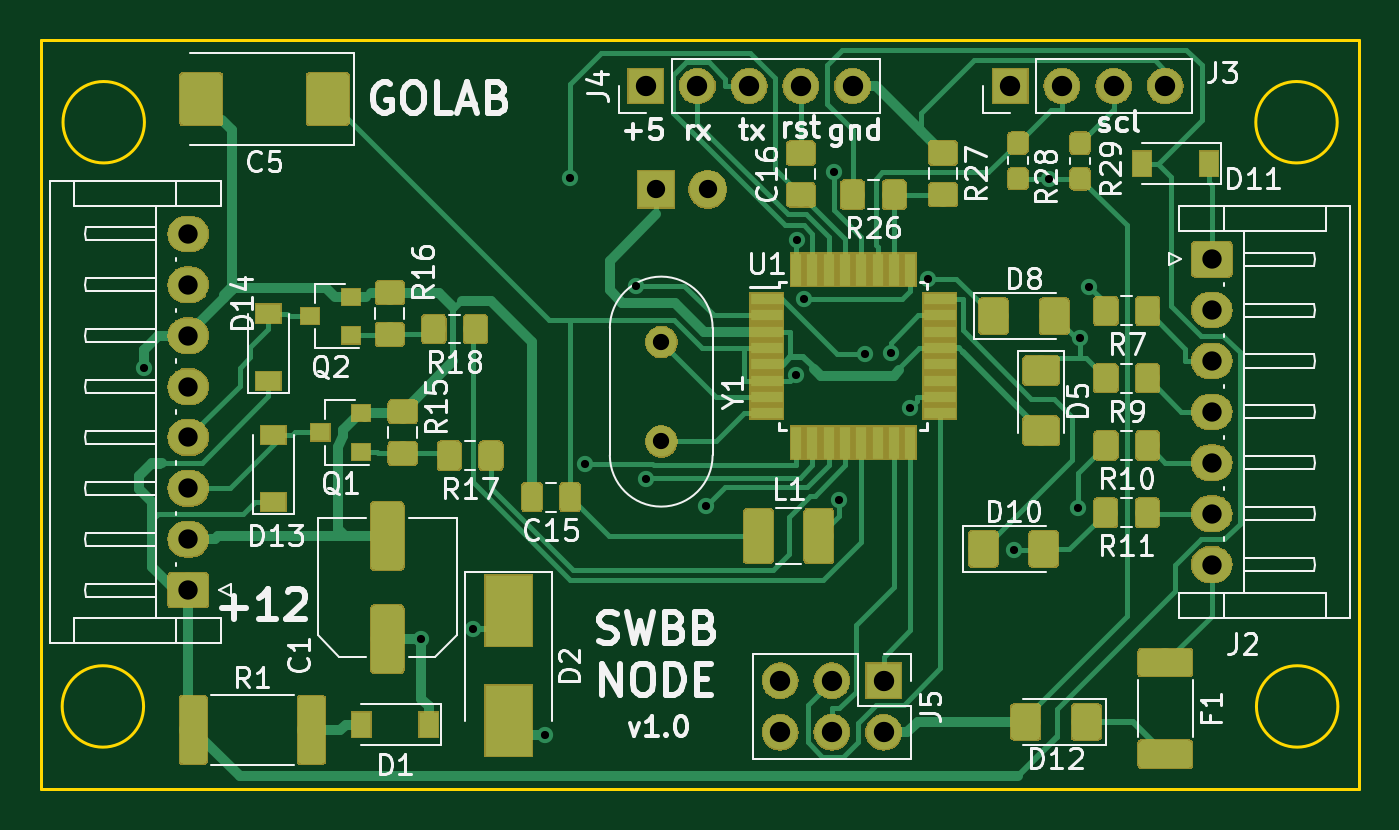
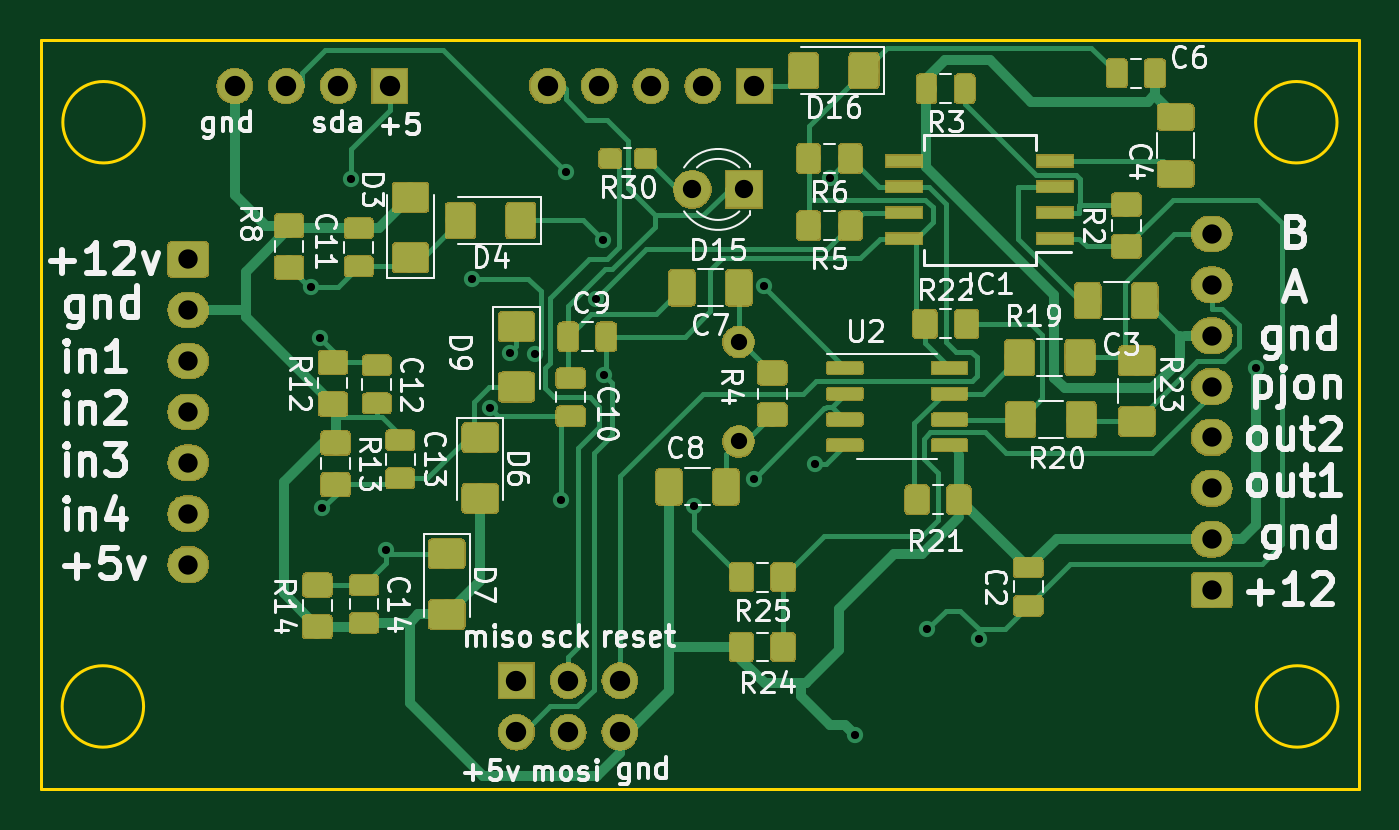
Circuit board: 8 layer files. Board 64.8 x 36.8 mm.
- bottom_copper: swbb_node.GBL (177054 bytes)
- bottom_silk: swbb_node.GBO (59258 bytes)
- bottom_mask: swbb_node.GBS (124131 bytes)
- outline: swbb_node.GKO (1092 bytes)
- top_copper: swbb_node.GTL (121058 bytes)
- top_silk: swbb_node.GTO (51245 bytes)
- top_mask: swbb_node.GTS (95251 bytes)
- drill: swbb_node.drl (1218 bytes)

=== bottom_copper: swbb_node.GBL (177054 bytes, source omitted) ===
=== bottom_silk: swbb_node.GBO (59258 bytes, source omitted) ===
=== bottom_mask: swbb_node.GBS (124131 bytes, source omitted) ===
=== outline: swbb_node.GKO ===
G04 #@! TF.GenerationSoftware,KiCad,Pcbnew,5.0.2-bee76a0~70~ubuntu18.04.1*
G04 #@! TF.CreationDate,2020-01-04T15:46:49+02:00*
G04 #@! TF.ProjectId,swbb_node,73776262-5f6e-46f6-9465-2e6b69636164,rev?*
G04 #@! TF.SameCoordinates,Original*
G04 #@! TF.FileFunction,Profile,NP*
%FSLAX46Y46*%
G04 Gerber Fmt 4.6, Leading zero omitted, Abs format (unit mm)*
G04 Created by KiCad (PCBNEW 5.0.2-bee76a0~70~ubuntu18.04.1) date Сб 04 янв 2020 15:46:49*
%MOMM*%
%LPD*%
G01*
G04 APERTURE LIST*
%ADD10C,0.150000*%
G04 APERTURE END LIST*
D10*
X125920000Y-129794000D02*
G75*
G03X125920000Y-129794000I-2000000J0D01*
G01*
X125952000Y-158496000D02*
G75*
G03X125952000Y-158496000I-2000000J0D01*
G01*
X67278000Y-158496000D02*
G75*
G03X67278000Y-158496000I-2000000J0D01*
G01*
X67319218Y-129794000D02*
G75*
G03X67319218Y-129794000I-2000000J0D01*
G01*
X62230000Y-162433000D02*
X62230000Y-125730000D01*
X62230000Y-162560000D02*
X62230000Y-162433000D01*
X127000000Y-162560000D02*
X62230000Y-162560000D01*
X127000000Y-125730000D02*
X127000000Y-162560000D01*
X62230000Y-125730000D02*
X127000000Y-125730000D01*
M02*

=== top_copper: swbb_node.GTL (121058 bytes, source omitted) ===
=== top_silk: swbb_node.GTO (51245 bytes, source omitted) ===
=== top_mask: swbb_node.GTS (95251 bytes, source omitted) ===
=== drill: swbb_node.drl ===
M48
;DRILL file {KiCad 5.0.2-bee76a0~70~ubuntu18.04.1} date Сб 04 янв 2020 16:29:36
;FORMAT={-:-/ absolute / metric / decimal}
FMAT,2
METRIC,TZ
T1C0.400
T2C0.800
T3C0.900
T4C0.950
T5C1.000
%
G90
G05
T1
X67.319Y-141.868
X80.929Y-155.189
X83.439Y-154.686
X86.995Y-159.893
X88.248Y-132.535
X88.962Y-146.59
X91.478Y-137.818
X91.974Y-147.316
X94.905Y-148.625
X99.347Y-142.196
X99.379Y-135.604
X99.727Y-138.471
X101.205Y-132.263
X101.429Y-148.337
X102.706Y-141.169
X103.974Y-141.124
X104.945Y-143.817
X105.827Y-137.474
X110.042Y-150.81
X111.767Y-132.574
X113.205Y-148.769
X113.276Y-140.393
X113.746Y-137.892
T2
X92.71Y-140.589
X92.71Y-145.469
T3
X92.456Y-133.096
X94.996Y-133.096
T4
X69.469Y-135.281
X69.469Y-137.781
X69.469Y-140.281
X69.469Y-142.781
X69.469Y-145.281
X69.469Y-147.781
X69.469Y-150.281
X69.469Y-152.781
X119.761Y-136.525
X119.761Y-139.025
X119.761Y-141.525
X119.761Y-144.025
X119.761Y-146.525
X119.761Y-149.025
X119.761Y-151.525
T5
X109.855Y-128.016
X112.395Y-128.016
X114.935Y-128.016
X117.475Y-128.016
X91.948Y-128.016
X94.488Y-128.016
X97.028Y-128.016
X99.568Y-128.016
X102.108Y-128.016
X98.552Y-157.226
X98.552Y-159.766
X101.092Y-157.226
X101.092Y-159.766
X103.632Y-157.226
X103.632Y-159.766
T0
M30

